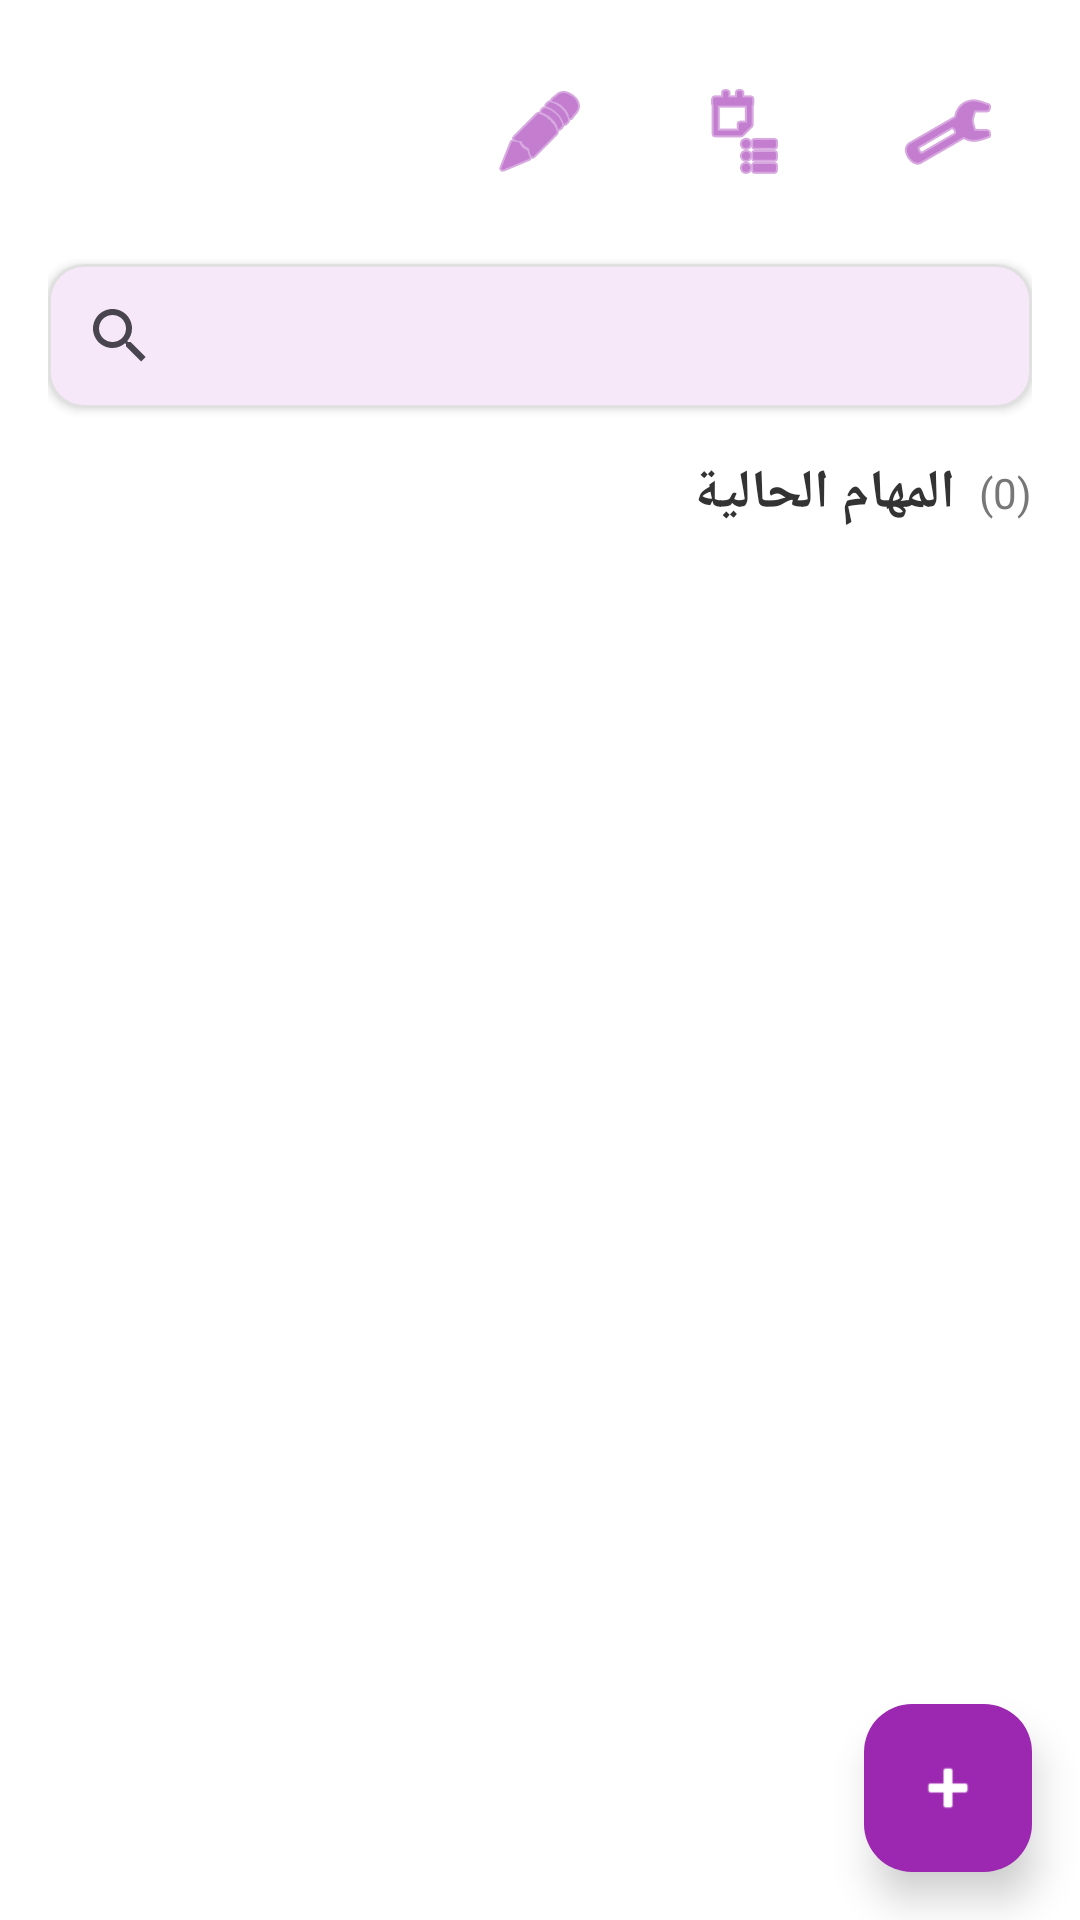

Produce the Android XML layout that renders to this screen, including the resource entries it uses.
<!-- AndroidManifest.xml: activity theme Theme.Notenot -->
<!-- res/layout/activity_main.xml -->
<?xml version="1.0" encoding="utf-8"?>
<androidx.coordinatorlayout.widget.CoordinatorLayout
    xmlns:android="http://schemas.android.com/apk/res/android"
    xmlns:app="http://schemas.android.com/apk/res-auto"
    xmlns:tools="http://schemas.android.com/tools"
    android:layout_width="match_parent"
    android:layout_height="match_parent"
    android:background="#FFFFFF"
    tools:context=".MainActivity">

    
    <androidx.core.widget.NestedScrollView
        android:layout_width="match_parent"
        android:layout_height="match_parent"
        android:fillViewport="true">

        
        <LinearLayout
            android:layout_width="match_parent"
            android:layout_height="wrap_content"
            android:orientation="vertical"
            android:padding="16dp">

            
            <LinearLayout
                android:layout_width="match_parent"
                android:layout_height="wrap_content"
                android:orientation="horizontal"
                android:gravity="end"
                android:layout_marginBottom="16dp">

                <View
                    android:layout_width="0dp"
                    android:layout_height="0dp"
                    android:layout_weight="1" />

                
                <FrameLayout
                    android:layout_width="56dp"
                    android:layout_height="56dp"
                    android:layout_marginEnd="12dp"
                    android:clickable="true"
                    android:focusable="true"
                    android:background="?attr/selectableItemBackgroundBorderless">

                    <ImageButton
                        android:id="@+id/btn_notes"
                        android:layout_width="match_parent"
                        android:layout_height="match_parent"
                        android:src="@android:drawable/ic_menu_edit"
                        android:background="@null"
                        app:tint="?attr/colorPrimary"
                        android:contentDescription="@string/notes_button"/>
                </FrameLayout>

                
                <FrameLayout
                    android:layout_width="56dp"
                    android:layout_height="56dp"
                    android:layout_marginEnd="12dp"
                    android:clickable="true"
                    android:focusable="true"
                    android:background="?attr/selectableItemBackgroundBorderless">

                    <ImageButton
                        android:id="@+id/btn_reports"
                        android:layout_width="match_parent"
                        android:layout_height="match_parent"
                        android:src="@android:drawable/ic_menu_agenda"
                        android:background="@null"
                        app:tint="?attr/colorPrimary"
                        android:contentDescription="@string/reports_button"/>
                </FrameLayout>

                
                <FrameLayout
                    android:layout_width="56dp"
                    android:layout_height="56dp"
                    android:clickable="true"
                    android:focusable="true"
                    android:background="?attr/selectableItemBackgroundBorderless">

                    <ImageButton
                        android:id="@+id/btn_settings"
                        android:layout_width="match_parent"
                        android:layout_height="match_parent"
                        android:src="@android:drawable/ic_menu_preferences"
                        android:background="@null"
                        app:tint="?attr/colorPrimary"
                        android:contentDescription="@string/settings_button"/>
                </FrameLayout>
            </LinearLayout>

            
            <com.google.android.material.card.MaterialCardView
                android:layout_width="match_parent"
                android:layout_height="wrap_content"
                android:layout_marginBottom="16dp"
                app:cardCornerRadius="12dp"
                app:cardElevation="2dp"
                app:strokeColor="#E0E0E0"
                app:strokeWidth="1dp">

                <androidx.appcompat.widget.SearchView
                    android:id="@+id/searchView"
                    android:layout_width="match_parent"
                    android:layout_height="wrap_content"
                    android:background="?attr/colorPrimaryTransparent"
                    android:queryHint="@string/add_task"
                    android:iconifiedByDefault="false" />
            </com.google.android.material.card.MaterialCardView>

            
            <LinearLayout
                android:layout_width="match_parent"
                android:layout_height="wrap_content"
                android:orientation="horizontal"
                android:gravity="center_vertical"
                android:layout_marginBottom="8dp">

                <TextView
                    android:layout_width="0dp"
                    android:layout_height="wrap_content"
                    android:layout_weight="1"
                    android:text="@string/tasks_current"
                    android:textSize="18sp"
                    android:textStyle="bold"
                    android:textColor="#333333" />

                <TextView
                    android:id="@+id/tv_task_count"
                    android:layout_width="wrap_content"
                    android:layout_height="wrap_content"
                    android:text="(0)"
                    android:textSize="14sp"
                    android:textColor="#777777"
                    android:layout_marginStart="8dp" />
            </LinearLayout>

            
            <androidx.recyclerview.widget.RecyclerView
                android:id="@+id/recyclerView"
                android:layout_width="match_parent"
                android:layout_height="wrap_content"
                android:clipToPadding="false"
                android:padding="4dp"
                android:scrollbars="vertical"
                tools:listitem="@layout/task_item" />

            
            <TextView
                android:id="@+id/tv_empty_tasks"
                android:layout_width="match_parent"
                android:layout_height="wrap_content"
                android:text="@string/empty_tasks"
                android:textSize="16sp"
                android:textColor="#777777"
                android:gravity="center"
                android:visibility="gone"
                android:layout_marginTop="24dp" />

        </LinearLayout>
    </androidx.core.widget.NestedScrollView>

    
    <com.google.android.material.floatingactionbutton.FloatingActionButton
        android:id="@+id/fab_add"
        android:layout_width="wrap_content"
        android:layout_height="wrap_content"
        android:layout_gravity="bottom|end"
        android:layout_margin="16dp"
        android:contentDescription="@string/add_task"
        android:src="@android:drawable/ic_input_add"
        app:backgroundTint="?attr/colorPrimary"
        app:tint="@android:color/white"
        app:elevation="8dp"
        app:rippleColor="@color/purple_700" />

</androidx.coordinatorlayout.widget.CoordinatorLayout>
<!-- res/layout/task_item.xml (included above) -->
<?xml version="1.0" encoding="utf-8"?>
<androidx.cardview.widget.CardView xmlns:android="http://schemas.android.com/apk/res/android"
    xmlns:app="http://schemas.android.com/apk/res-auto"
    xmlns:tools="http://schemas.android.com/tools"
    android:layout_width="match_parent"
    android:layout_height="wrap_content"
    android:layout_margin="8dp"
    android:foreground="?attr/selectableItemBackground"
    app:cardElevation="4dp"
    app:cardCornerRadius="12dp">

    <LinearLayout
        android:layout_width="match_parent"
        android:layout_height="wrap_content"
        android:orientation="vertical"
        android:padding="12dp">

        
        <LinearLayout
            android:layout_width="match_parent"
            android:layout_height="wrap_content"
            android:orientation="horizontal"
            android:gravity="center_vertical">

            <CheckBox
                android:id="@+id/cb_task_status"
                android:layout_width="wrap_content"
                android:layout_height="wrap_content"
                android:text=""
                android:focusable="false"
                android:clickable="true" />

            <TextView
                android:id="@+id/tv_task_title"
                android:layout_width="0dp"
                android:layout_weight="1"
                android:layout_height="wrap_content"
                android:text="عنوان المهمة"
                android:textStyle="bold"
                android:textSize="16sp"
                android:layout_marginStart="8dp"
                android:layout_marginEnd="8dp" />

            <ImageView
                android:id="@+id/iv_priority"
                android:layout_width="20dp"
                android:layout_height="20dp"
                android:contentDescription="مستوى الأولوية"
                android:src="@android:drawable/ic_menu_info_details" />
        </LinearLayout>

        
        <TextView
            android:id="@+id/tv_task_description"
            android:layout_width="match_parent"
            android:layout_height="wrap_content"
            android:text="تفاصيل مختصرة..."
            android:textSize="14sp"
            android:textColor="#555555"
            android:layout_marginTop="4dp"
            android:layout_marginBottom="4dp" />

        
        <TextView
            android:id="@+id/tv_due_date"
            android:layout_width="match_parent"
            android:layout_height="wrap_content"
            android:text="2025-10-23"
            android:textSize="13sp"
            android:textColor="#777777"
            android:layout_marginBottom="8dp" />

        
        <LinearLayout
            android:layout_width="match_parent"
            android:layout_height="wrap_content"
            android:orientation="horizontal"
            android:gravity="end">

            <ImageButton
                android:id="@+id/btn_edit"
                android:layout_width="40dp"
                android:layout_height="40dp"
                android:background="?attr/selectableItemBackgroundBorderless"
                android:tint="?attr/colorPrimary"
                android:contentDescription="تعديل"
                android:src="@android:drawable/ic_menu_edit"
                tools:ignore="UseAppTint" />

            <ImageButton
                android:id="@+id/btn_delete"
                android:layout_width="40dp"
                android:layout_height="40dp"
                android:background="?attr/selectableItemBackgroundBorderless"
                android:contentDescription="حذف"
                app:tint="#FF5252"
                android:src="@android:drawable/ic_menu_delete" />
        </LinearLayout>
    </LinearLayout>
</androidx.cardview.widget.CardView>
<!-- resources referenced by this layout -->
<resources>
  <color name="purple_700">#7B1FA2</color>
  <string name="add_task">إضافة مهمة جديدة</string>
  <string name="empty_tasks">لا توجد مهام حالية\nانقر على + لإضافة مهمة جديدة</string>
  <string name="notes_button">ملاحظات</string>
  <string name="reports_button">التقارير</string>
  <string name="settings_button">الإعدادات</string>
  <string name="tasks_current">المهام الحالية</string>
  <style name="Theme.Notenot" parent="Theme.Material3.DayNight">
          <item name="colorPrimary">@color/purple_500</item>
          <item name="colorPrimaryDark">@color/purple_700</item>
          <item name="colorAccent">@color/purple_200</item>
          <item name="android:statusBarColor">@color/purple_700</item>
      </style>
  <color name="purple_500">#9C27B0</color>
  <color name="purple_200">#E1BEE7</color>
</resources>
